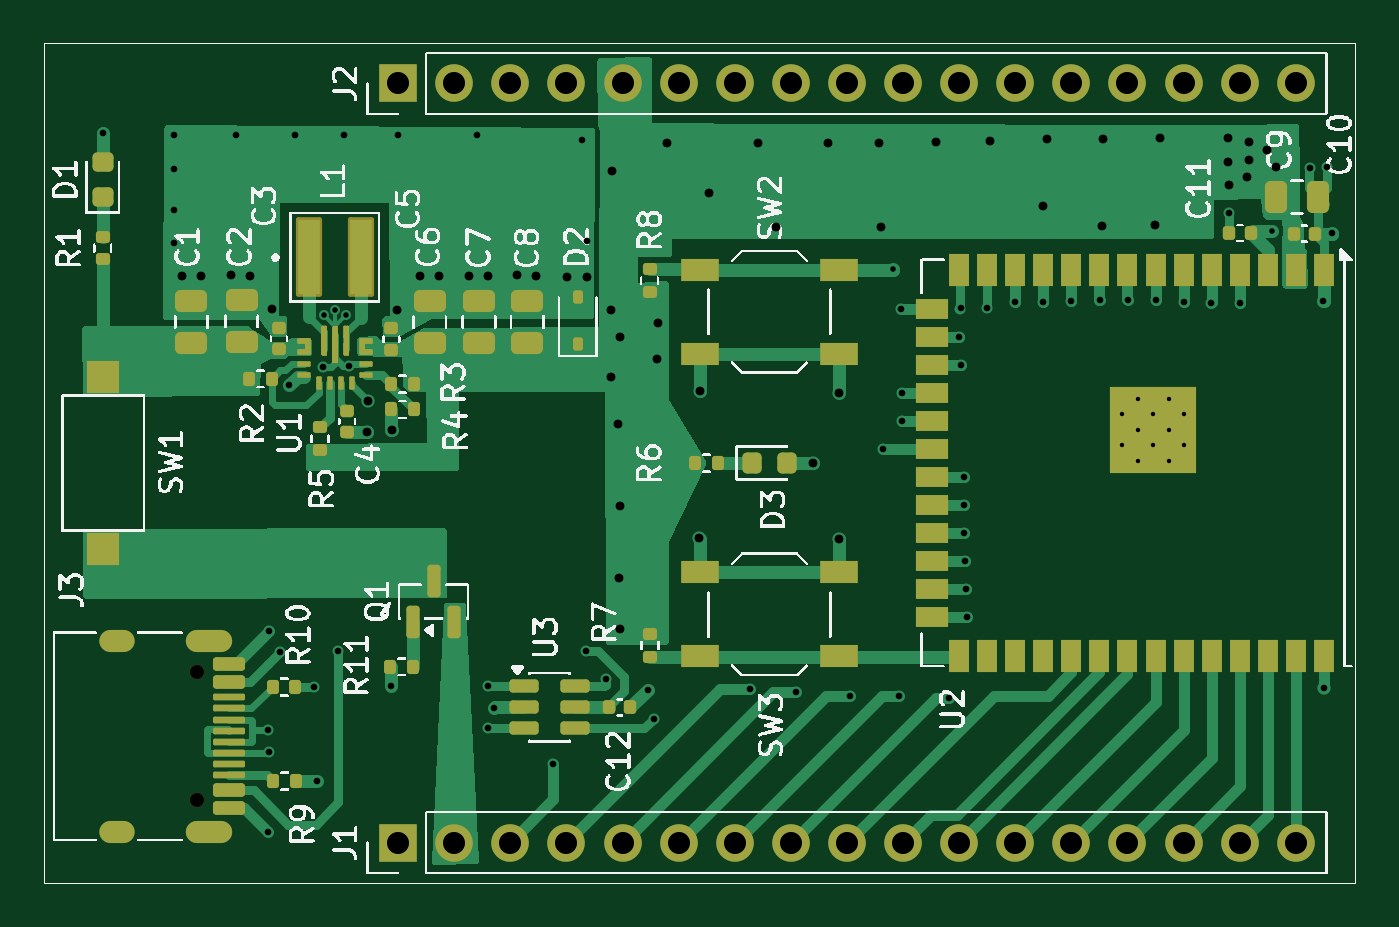
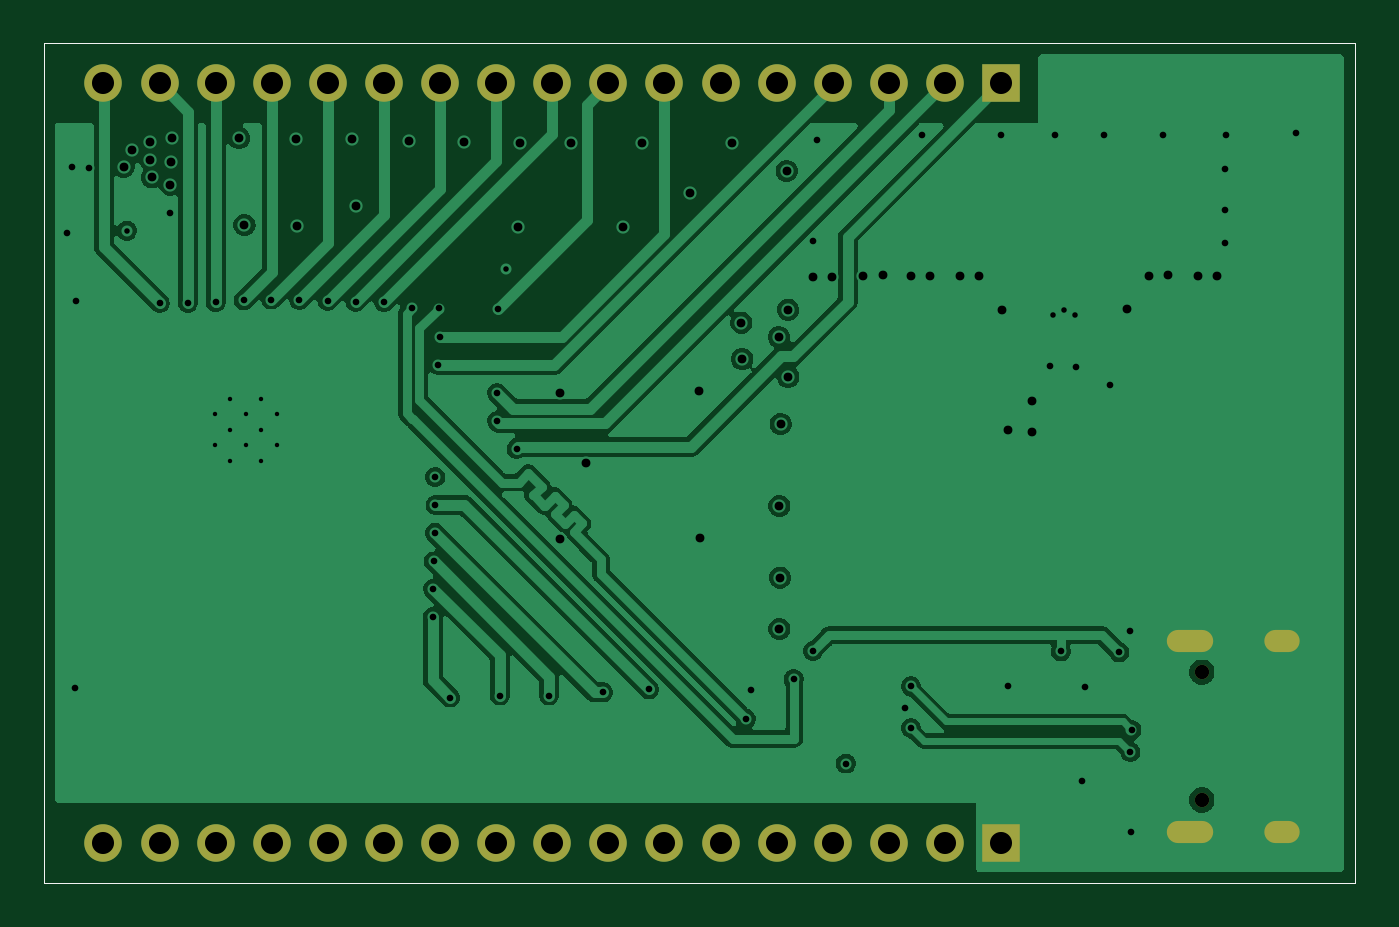
Circuit board: 11 layer files. Board 59.3 x 38.0 mm.
- bottom_copper: esp32s3-devkit-B_Cu.gbr (61900 bytes)
- bottom_mask: esp32s3-devkit-B_Mask.gbr (1931 bytes)
- bottom_silk: esp32s3-devkit-B_Silkscreen.gbr (686 bytes)
- outline: esp32s3-devkit-Edge_Cuts.gbr (785 bytes)
- top_copper: esp32s3-devkit-F_Cu.gbr (53775 bytes)
- top_mask: esp32s3-devkit-F_Mask.gbr (13364 bytes)
- top_silk: esp32s3-devkit-F_Silkscreen.gbr (381776 bytes)
- inner_copper: esp32s3-devkit-In1_Cu.gbr (71581 bytes)
- inner_copper: esp32s3-devkit-In2_Cu.gbr (51863 bytes)
- drill: esp32s3-devkit-NPTH.drl (406 bytes)
- drill: esp32s3-devkit-PTH.drl (3569 bytes)

=== bottom_copper: esp32s3-devkit-B_Cu.gbr (61900 bytes, source omitted) ===
=== bottom_mask: esp32s3-devkit-B_Mask.gbr ===
%TF.GenerationSoftware,KiCad,Pcbnew,10.0.1-10.0.1~ubuntu25.10.1*%
%TF.CreationDate,2026-05-29T00:15:14+00:00*%
%TF.ProjectId,esp32s3-devkit,65737033-3273-4332-9d64-65766b69742e,rev?*%
%TF.SameCoordinates,Original*%
%TF.FileFunction,Soldermask,Bot*%
%TF.FilePolarity,Negative*%
%FSLAX46Y46*%
G04 Gerber Fmt 4.6, Leading zero omitted, Abs format (unit mm)*
G04 Created by KiCad (PCBNEW 10.0.1-10.0.1~ubuntu25.10.1) date 2026-05-29 00:15:14*
%MOMM*%
%LPD*%
G01*
G04 APERTURE LIST*
%TA.AperFunction,Profile*%
%ADD10C,0.050000*%
%TD*%
%ADD11R,1.700000X1.700000*%
%ADD12C,1.700000*%
%ADD13C,0.650000*%
%ADD14O,2.100000X1.000000*%
%ADD15O,1.600000X1.000000*%
G04 APERTURE END LIST*
D10*
X109957500Y-82897500D02*
X169297500Y-82897500D01*
X169297500Y-120917500D01*
X109957500Y-120917500D01*
X109957500Y-82897500D01*
D11*
%TO.C,J1*%
X125975000Y-119090000D03*
D12*
X128515000Y-119090000D03*
X131055000Y-119090000D03*
X133595000Y-119090000D03*
X136135000Y-119090000D03*
X138675000Y-119090000D03*
X141215000Y-119090000D03*
X143755000Y-119090000D03*
X146295000Y-119090000D03*
X148835000Y-119090000D03*
X151375000Y-119090000D03*
X153915000Y-119090000D03*
X156455000Y-119090000D03*
X158995000Y-119090000D03*
X161535000Y-119090000D03*
X164075000Y-119090000D03*
X166615000Y-119090000D03*
%TD*%
D11*
%TO.C,J2*%
X125975000Y-84720000D03*
D12*
X128515000Y-84720000D03*
X131055000Y-84720000D03*
X133595000Y-84720000D03*
X136135000Y-84720000D03*
X138675000Y-84720000D03*
X141215000Y-84720000D03*
X143755000Y-84720000D03*
X146295000Y-84720000D03*
X148835000Y-84720000D03*
X151375000Y-84720000D03*
X153915000Y-84720000D03*
X156455000Y-84720000D03*
X158995000Y-84720000D03*
X161535000Y-84720000D03*
X164075000Y-84720000D03*
X166615000Y-84720000D03*
%TD*%
D13*
%TO.C,J3*%
X116887500Y-111377500D03*
X116887500Y-117157500D03*
D14*
X117417500Y-109947500D03*
D15*
X113237500Y-109947500D03*
D14*
X117417500Y-118587500D03*
D15*
X113237500Y-118587500D03*
%TD*%
M02*

=== bottom_silk: esp32s3-devkit-B_Silkscreen.gbr ===
%TF.GenerationSoftware,KiCad,Pcbnew,10.0.1-10.0.1~ubuntu25.10.1*%
%TF.CreationDate,2026-05-29T00:15:14+00:00*%
%TF.ProjectId,esp32s3-devkit,65737033-3273-4332-9d64-65766b69742e,rev?*%
%TF.SameCoordinates,Original*%
%TF.FileFunction,Legend,Bot*%
%TF.FilePolarity,Positive*%
%FSLAX46Y46*%
G04 Gerber Fmt 4.6, Leading zero omitted, Abs format (unit mm)*
G04 Created by KiCad (PCBNEW 10.0.1-10.0.1~ubuntu25.10.1) date 2026-05-29 00:15:14*
%MOMM*%
%LPD*%
G01*
G04 APERTURE LIST*
%TA.AperFunction,Profile*%
%ADD10C,0.050000*%
%TD*%
G04 APERTURE END LIST*
D10*
X109957500Y-82897500D02*
X169297500Y-82897500D01*
X169297500Y-120917500D01*
X109957500Y-120917500D01*
X109957500Y-82897500D01*
M02*

=== outline: esp32s3-devkit-Edge_Cuts.gbr ===
%TF.GenerationSoftware,KiCad,Pcbnew,10.0.1-10.0.1~ubuntu25.10.1*%
%TF.CreationDate,2026-05-29T00:15:14+00:00*%
%TF.ProjectId,esp32s3-devkit,65737033-3273-4332-9d64-65766b69742e,rev?*%
%TF.SameCoordinates,Original*%
%TF.FileFunction,Profile,NP*%
%FSLAX46Y46*%
G04 Gerber Fmt 4.6, Leading zero omitted, Abs format (unit mm)*
G04 Created by KiCad (PCBNEW 10.0.1-10.0.1~ubuntu25.10.1) date 2026-05-29 00:15:14*
%MOMM*%
%LPD*%
G01*
G04 APERTURE LIST*
%TA.AperFunction,Profile*%
%ADD10C,0.050000*%
%TD*%
G04 APERTURE END LIST*
D10*
X109957500Y-82897500D02*
X169297500Y-82897500D01*
X169297500Y-120917500D01*
X109957500Y-120917500D01*
X109957500Y-82897500D01*
X109957500Y-82897500D02*
X169297500Y-82897500D01*
X169297500Y-120917500D01*
X109957500Y-120917500D01*
X109957500Y-82897500D01*
M02*

=== top_copper: esp32s3-devkit-F_Cu.gbr (53775 bytes, source omitted) ===
=== top_mask: esp32s3-devkit-F_Mask.gbr (13364 bytes, source omitted) ===
=== top_silk: esp32s3-devkit-F_Silkscreen.gbr (381776 bytes, source omitted) ===
=== inner_copper: esp32s3-devkit-In1_Cu.gbr (71581 bytes, source omitted) ===
=== inner_copper: esp32s3-devkit-In2_Cu.gbr (51863 bytes, source omitted) ===
=== drill: esp32s3-devkit-NPTH.drl ===
M48
; DRILL file KiCad 10.0.1-10.0.1~ubuntu25.10.1 date 2026-05-29T00:15:14
; FORMAT={-:-/ absolute / metric / decimal}
; #@! TF.CreationDate,2026-05-29T00:15:14+00:00
; #@! TF.GenerationSoftware,Kicad,Pcbnew,10.0.1-10.0.1~ubuntu25.10.1
; #@! TF.FileFunction,NonPlated,1,4,NPTH
FMAT,2
METRIC
; #@! TA.AperFunction,NonPlated,NPTH,ComponentDrill
T1C0.650
%
G90
G05
T1
X116.887Y-111.377
X116.887Y-117.157
M30

=== drill: esp32s3-devkit-PTH.drl ===
M48
; DRILL file KiCad 10.0.1-10.0.1~ubuntu25.10.1 date 2026-05-29T00:15:14
; FORMAT={-:-/ absolute / metric / decimal}
; #@! TF.CreationDate,2026-05-29T00:15:14+00:00
; #@! TF.GenerationSoftware,Kicad,Pcbnew,10.0.1-10.0.1~ubuntu25.10.1
; #@! TF.FileFunction,Plated,1,4,PTH
FMAT,2
METRIC
; #@! TA.AperFunction,Plated,PTH,ComponentDrill
T1C0.200
; #@! TA.AperFunction,Plated,PTH,ViaDrill
T2C0.250
; #@! TA.AperFunction,Plated,PTH,ViaDrill
T3C0.300
; #@! TA.AperFunction,Plated,PTH,ViaDrill
T4C0.400
; #@! TA.AperFunction,Plated,PTH,ComponentDrill
T5C0.600
; #@! TA.AperFunction,Plated,PTH,ComponentDrill
T6C1.000
%
G90
G05
T1
X158.767Y-99.7
X158.767Y-101.1
X159.468Y-99.0
X159.468Y-100.4
X159.468Y-101.8
X160.167Y-99.7
X160.167Y-101.1
X160.868Y-99.0
X160.868Y-100.4
X160.868Y-101.8
X161.567Y-99.7
X161.567Y-101.1
T2
X122.615Y-95.215
X123.117Y-94.968
X123.607Y-95.197
X148.37Y-93.14
X165.56Y-91.38
T3
X112.597Y-86.947
X115.81Y-87.03
X115.82Y-88.59
X115.82Y-90.43
X115.82Y-91.96
X118.64Y-87.03
X120.067Y-113.997
X120.07Y-118.61
X120.117Y-114.997
X120.12Y-109.52
X120.62Y-110.47
X121.04Y-98.38
X121.29Y-87.03
X122.18Y-112.04
X122.287Y-116.297
X122.57Y-97.54
X123.27Y-110.43
X123.53Y-87.03
X123.76Y-97.53
X125.637Y-112.017
X125.97Y-87.03
X129.56Y-87.03
X130.058Y-112.015
X130.058Y-113.907
X130.317Y-112.987
X133.01Y-115.51
X134.29Y-87.27
X134.487Y-110.407
X134.51Y-91.85
X135.368Y-111.697
X137.28Y-112.17
X137.54Y-113.48
X141.92Y-112.15
X144.0Y-112.29
X146.45Y-112.43
X147.91Y-101.27
X148.67Y-112.43
X148.75Y-94.91
X148.78Y-100.0
X148.79Y-98.73
X150.92Y-112.52
X151.37Y-96.18
X151.438Y-94.907
X151.45Y-97.46
X151.58Y-103.8
X151.59Y-102.54
X151.61Y-105.06
X151.66Y-106.36
X151.68Y-107.6
X151.71Y-108.88
X152.627Y-94.887
X153.91Y-94.62
X155.19Y-94.6
X156.46Y-94.56
X157.74Y-94.52
X159.01Y-94.5
X160.27Y-94.54
X161.54Y-94.62
X162.8Y-94.64
X163.61Y-90.59
X164.07Y-94.66
X167.248Y-88.527
X167.87Y-94.57
X167.89Y-112.11
X168.047Y-88.517
X168.267Y-91.507
T4
X116.18Y-93.42
X117.06Y-93.43
X118.4Y-93.41
X119.28Y-93.42
X120.27Y-94.93
X124.57Y-100.5
X124.59Y-99.1
X125.68Y-100.4
X125.94Y-94.96
X126.96Y-93.44
X127.84Y-93.45
X129.17Y-93.44
X130.05Y-93.45
X131.34Y-93.41
X132.22Y-93.42
X133.63Y-93.47
X134.51Y-93.48
X135.61Y-98.0
X135.62Y-94.96
X135.68Y-88.68
X135.95Y-100.14
X135.98Y-107.09
X136.01Y-103.85
X136.01Y-109.41
X136.03Y-96.19
X137.69Y-97.19
X137.73Y-95.55
X138.17Y-87.41
X139.618Y-105.317
X139.647Y-98.647
X140.07Y-89.68
X142.25Y-87.41
X143.07Y-91.21
X144.757Y-101.887
X145.43Y-87.41
X145.938Y-98.748
X145.957Y-105.337
X147.77Y-87.43
X147.84Y-91.22
X150.31Y-87.35
X152.79Y-87.32
X155.16Y-90.25
X155.37Y-87.25
X157.84Y-91.15
X157.88Y-87.25
X160.23Y-91.13
X160.47Y-87.19
X163.53Y-87.21
X163.57Y-88.28
X163.58Y-89.3
X164.42Y-88.97
X164.49Y-87.35
X164.5Y-88.17
X165.33Y-87.71
X165.7Y-88.49
T6
X125.975Y-84.72
X125.975Y-119.09
X128.515Y-84.72
X128.515Y-119.09
X131.055Y-84.72
X131.055Y-119.09
X133.595Y-84.72
X133.595Y-119.09
X136.135Y-84.72
X136.135Y-119.09
X138.675Y-84.72
X138.675Y-119.09
X141.215Y-84.72
X141.215Y-119.09
X143.755Y-84.72
X143.755Y-119.09
X146.295Y-84.72
X146.295Y-119.09
X148.835Y-84.72
X148.835Y-119.09
X151.375Y-84.72
X151.375Y-119.09
X153.915Y-84.72
X153.915Y-119.09
X156.455Y-84.72
X156.455Y-119.09
X158.995Y-84.72
X158.995Y-119.09
X161.535Y-84.72
X161.535Y-119.09
X164.075Y-84.72
X164.075Y-119.09
X166.615Y-84.72
X166.615Y-119.09
T5
G00X113.537Y-109.947
M15
G01X112.938Y-109.947
M16
G05
G00X113.537Y-118.587
M15
G01X112.938Y-118.587
M16
G05
G00X117.968Y-109.947
M15
G01X116.867Y-109.947
M16
G05
G00X117.968Y-118.587
M15
G01X116.867Y-118.587
M16
G05
M30
